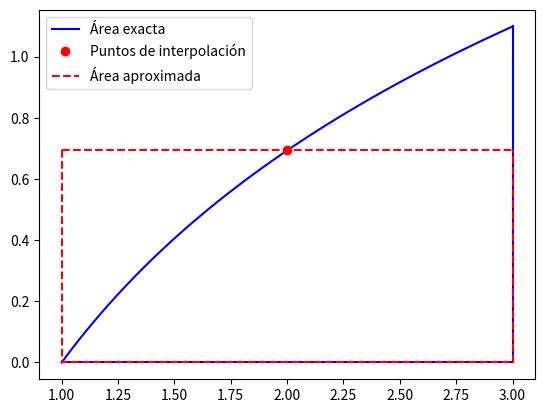
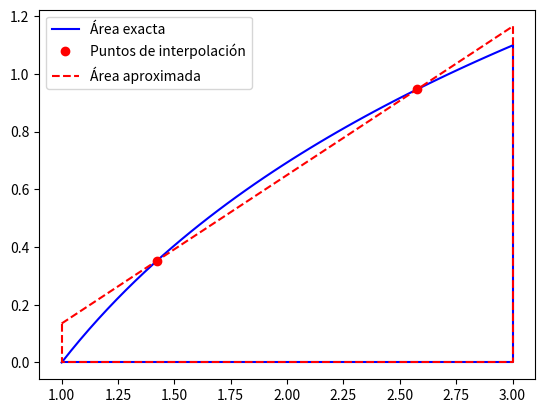
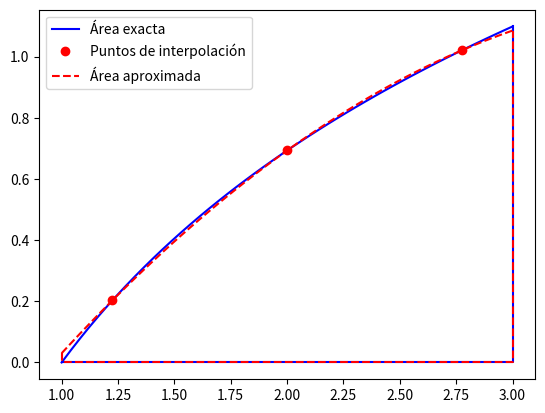

Generate these figures, in order, with matplotlib:
import numpy as np
import matplotlib.pyplot as plt
import sympy as sym

def plotting(f, a, b, nodos):
    plt.figure()
    xp = np.linspace(a,b) # 50 puntos
    xp = np.linspace(a, b)

    plt.plot(xp, f(xp), 'b', label = 'Área exacta')
    plt.plot([a, a, b, b], [f(a), 0, 0, f(b)], 'b')
    plt.plot(nodos, f(nodos),'ro', label = 'Puntos de interpolación')

    p = np.polyfit(nodos, f(nodos), len(nodos) - 1)
    xp = np.linspace(a, b)
    yp = np.polyval(p, xp)
    plt.plot(xp, yp, 'r--', label = 'Área aproximada')

    pa = np.polyval(p, a)
    pb = np.polyval(p, b)
    plt.plot([a, a, b, b], [pa, 0, 0, pb], 'r--')

    plt.legend()
    plt.show()

def gauss(f, a, b, n):
    [x, w] = np.polynomial.legendre.leggauss(n)
    y = (b - a) / 2 * x + (b + a) / 2
    plotting(f, a, b, y)
    return np.sum(w * f(y)) * (b - a) / 2

x = sym.Symbol('x', real = True)
f = lambda x: np.log(x)
a = 1.; b = 3. ; n = 1
print('n =', n)
print('El valor aproximado es', gauss(f, a, b, n))
print('El valor exacto es', float(sym.integrate(sym.log(x), (x, a, b))))

n = 2
print('n =', n)
print('El valor aproximado es', gauss(f, a, b, n))
print('El valor exacto es', float(sym.integrate(sym.log(x), (x, a, b))))

n = 3
print('n =', n)
print('El valor aproximado es', gauss(f, a, b, n))
print('El valor exacto es', float(sym.integrate(sym.log(x), (x, a, b))))
